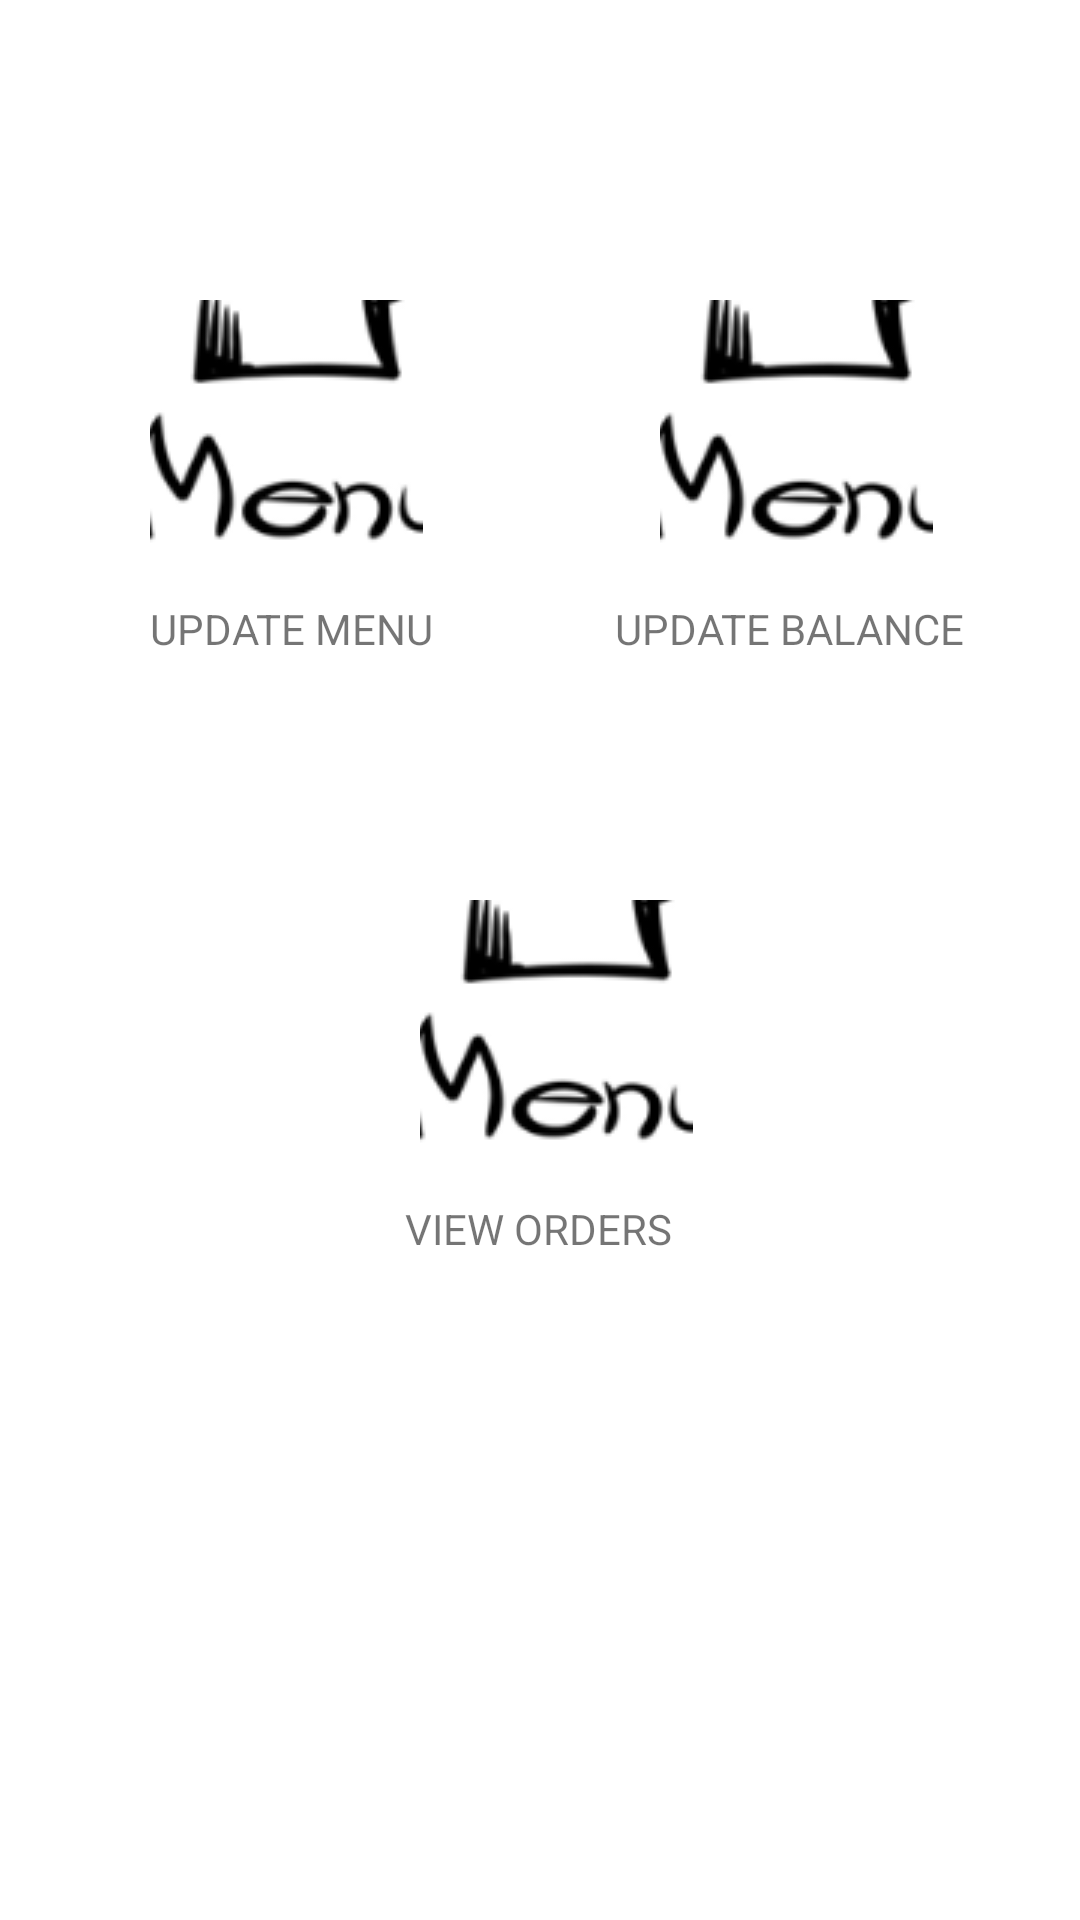

The Android layout XML behind this screen, and the referenced resources:
<!-- AndroidManifest.xml: application theme Theme.College_canteen -->
<!-- res/layout/activity_admin_home.xml -->
<?xml version="1.0" encoding="utf-8"?>
<RelativeLayout xmlns:android="http://schemas.android.com/apk/res/android"
    xmlns:app="http://schemas.android.com/apk/res-auto"
    xmlns:tools="http://schemas.android.com/tools"
    android:layout_width="match_parent"
    android:layout_height="match_parent"
    android:clipToPadding="false"
    tools:context=".admin_home">

    <ImageButton
        android:id="@+id/imageButton"
        android:layout_width="91dp"
        android:layout_height="91dp"
        android:layout_marginLeft="140dp"
        android:layout_marginTop="300dp"
        android:contentDescription="@string/action_settings"
        android:cropToPadding="false"
        android:filterTouchesWhenObscured="false"
        android:fitsSystemWindows="false"
        android:foreground="@drawable/e_wallet"
        app:srcCompat="@drawable/update_menu" />

    <ImageButton
        android:id="@+id/imageButton2"
        android:layout_width="91dp"
        android:layout_height="91dp"
        android:layout_marginLeft="50dp"
        android:layout_marginTop="100dp"
        android:contentDescription="@string/action_settings"
        android:cropToPadding="false"
        android:filterTouchesWhenObscured="false"
        android:fitsSystemWindows="false"
        android:foreground="@drawable/update_menu"
        app:srcCompat="@drawable/update_menu" />

    <ImageButton
        android:id="@+id/imageButton3"
        android:layout_width="91dp"
        android:layout_height="91dp"
        android:layout_marginLeft="220dp"
        android:layout_marginTop="100dp"
        android:contentDescription="@string/action_settings"
        android:cropToPadding="false"
        android:filterTouchesWhenObscured="false"
        android:fitsSystemWindows="false"
        android:foreground="@drawable/e_wallet"
        app:srcCompat="@drawable/update_menu" />

    <TextView
        android:id="@+id/textView18"
        android:layout_width="wrap_content"
        android:layout_height="wrap_content"
        android:layout_marginLeft="50dp"
        android:layout_marginTop="200dp"
        android:text="UPDATE MENU" />

    <TextView
        android:id="@+id/textView19"
        android:layout_width="wrap_content"
        android:layout_height="wrap_content"
        android:layout_marginLeft="205dp"
        android:layout_marginTop="200dp"
        android:text="UPDATE BALANCE" />

    <TextView
        android:id="@+id/textView36"
        android:layout_width="wrap_content"
        android:layout_height="wrap_content"
        android:layout_marginLeft="135dp"
        android:layout_marginTop="400dp"
        android:text="VIEW ORDERS" />
</RelativeLayout>
<!-- resources referenced by this layout -->
<resources>
  <!-- drawable e_wallet: png bitmap (drawable, 7883 bytes) -->
  <!-- drawable update_menu: png bitmap (drawable, 34947 bytes) -->
  <string name="action_settings">Settings</string>
  <style name="Theme.College_canteen" parent="Theme.MaterialComponents.DayNight.DarkActionBar">
          
          <item name="colorPrimary">@color/purple_500</item>
          <item name="colorPrimaryVariant">@color/purple_700</item>
          <item name="colorOnPrimary">@color/white</item>
          
          <item name="colorSecondary">@color/teal_200</item>
          <item name="colorSecondaryVariant">@color/teal_700</item>
          <item name="colorOnSecondary">@color/black</item>
          
          <item name="android:statusBarColor">?attr/colorPrimaryVariant</item>
          
      </style>
  <!-- not gathered from this repository: default colours our renderer supplied (Android Studio template values) -->
  <color name="purple_500">#FF6200EE</color>
  <color name="purple_700">#FF3700B3</color>
  <color name="teal_200">#FF03DAC5</color>
  <color name="teal_700">#FF018786</color>
  <color name="black">#FF000000</color>
  <color name="white">#FFFFFFFF</color>
</resources>
